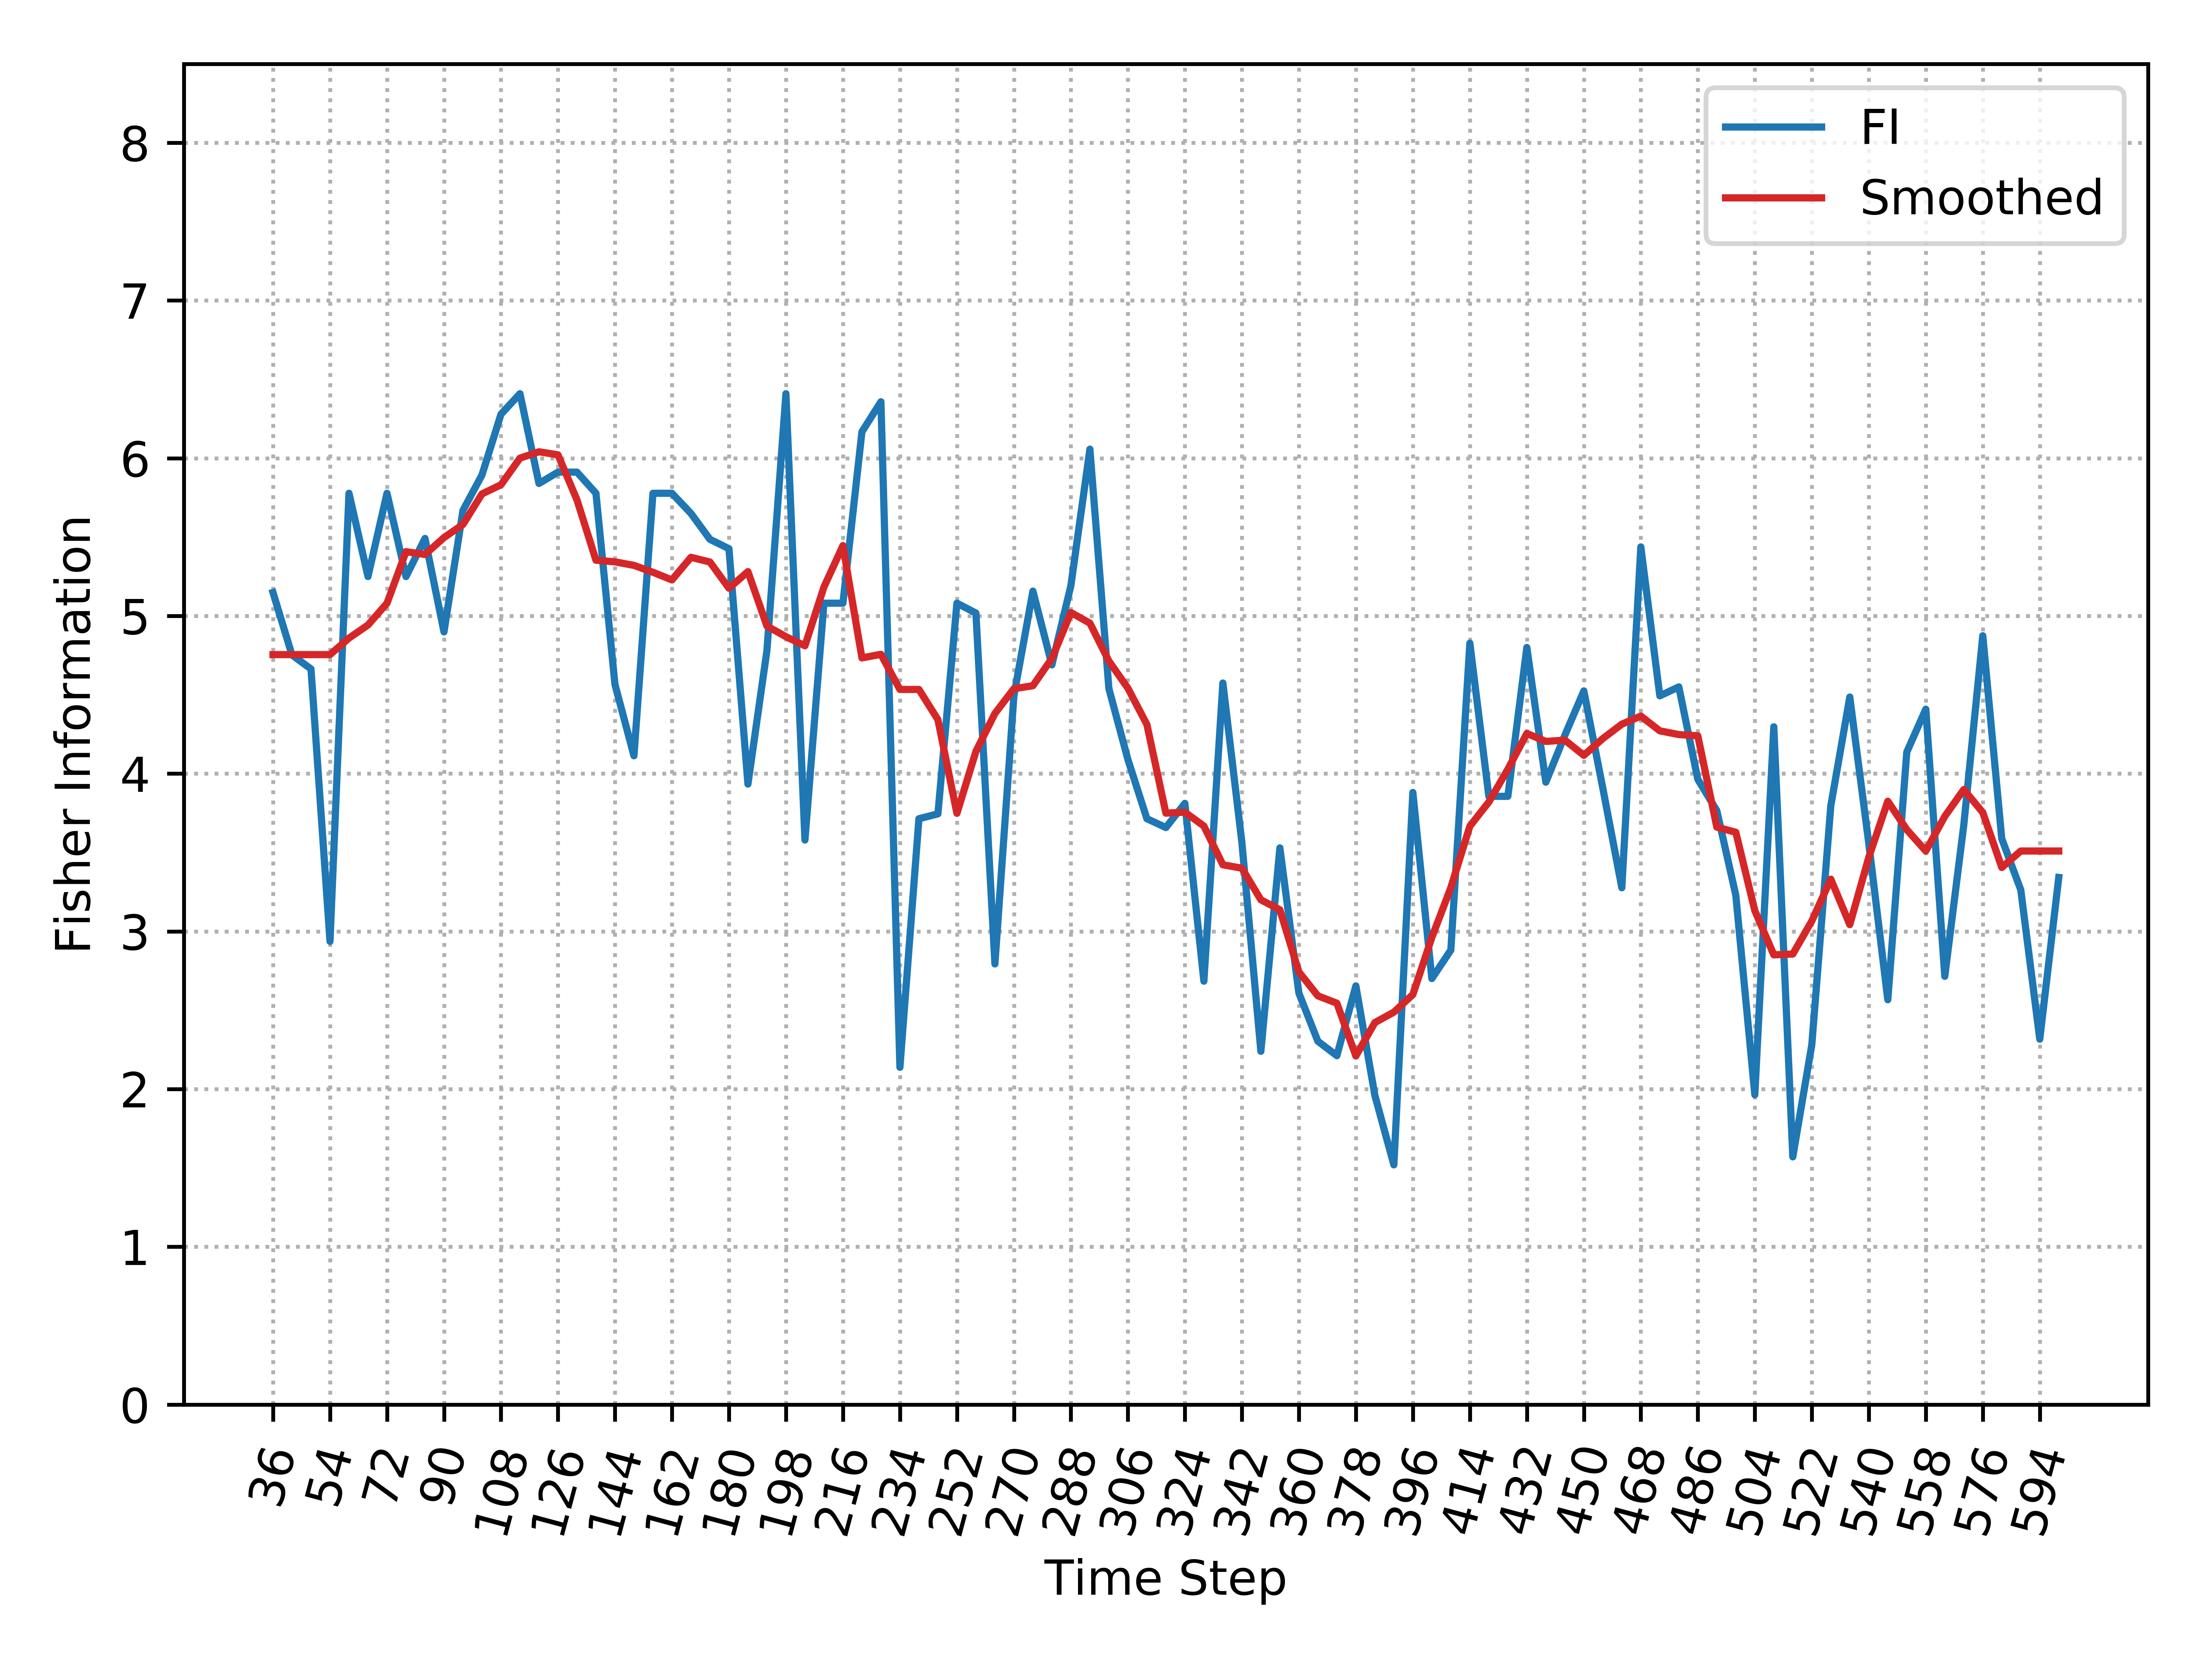

Data behind this chart, as committed beside it:
, Time_Step, FI, Smooth_FI
0, 36, 5.149, 4.755
1, 42, 4.752, 4.755
2, 48, 4.664, 4.755
3, 54, 2.937, 4.755
4, 60, 5.778, 4.86
5, 66, 5.25, 4.943
6, 72, 5.778, 5.081
7, 78, 5.25, 5.408
8, 84, 5.492, 5.39
9, 90, 4.899, 5.497
10, 96, 5.669, 5.58
11, 102, 5.894, 5.774
12, 108, 6.279, 5.832
13, 114, 6.409, 6.001
14, 120, 5.84, 6.041
15, 126, 5.912, 6.022
16, 132, 5.912, 5.736
17, 138, 5.778, 5.353
18, 144, 4.566, 5.343
19, 150, 4.113, 5.321
20, 156, 5.778, 5.277
21, 162, 5.778, 5.228
22, 168, 5.65, 5.372
23, 174, 5.486, 5.342
24, 180, 5.427, 5.176
25, 186, 3.934, 5.281
26, 192, 4.781, 4.936
27, 198, 6.409, 4.869
28, 204, 3.579, 4.811
29, 210, 5.081, 5.183
30, 216, 5.081, 5.446
31, 222, 6.168, 4.734
32, 228, 6.358, 4.757
33, 234, 2.138, 4.534
34, 240, 3.714, 4.534
35, 246, 3.745, 4.343
36, 252, 5.081, 3.749
37, 258, 5.019, 4.141
38, 264, 2.794, 4.382
39, 270, 4.494, 4.539
40, 276, 5.157, 4.558
41, 282, 4.69, 4.731
42, 288, 5.193, 5.022
43, 294, 6.058, 4.954
44, 300, 4.539, 4.714
45, 306, 4.09, 4.542
46, 312, 3.715, 4.312
47, 318, 3.659, 3.75
48, 324, 3.812, 3.756
49, 330, 2.684, 3.668
50, 336, 4.575, 3.422
51, 342, 3.564, 3.401
52, 348, 2.24, 3.2
53, 354, 3.529, 3.137
54, 360, 2.609, 2.743
55, 366, 2.304, 2.591
56, 372, 2.212, 2.545
57, 378, 2.654, 2.21
58, 384, 1.96, 2.422
59, 390, 1.52, 2.488
... 35 more rows
